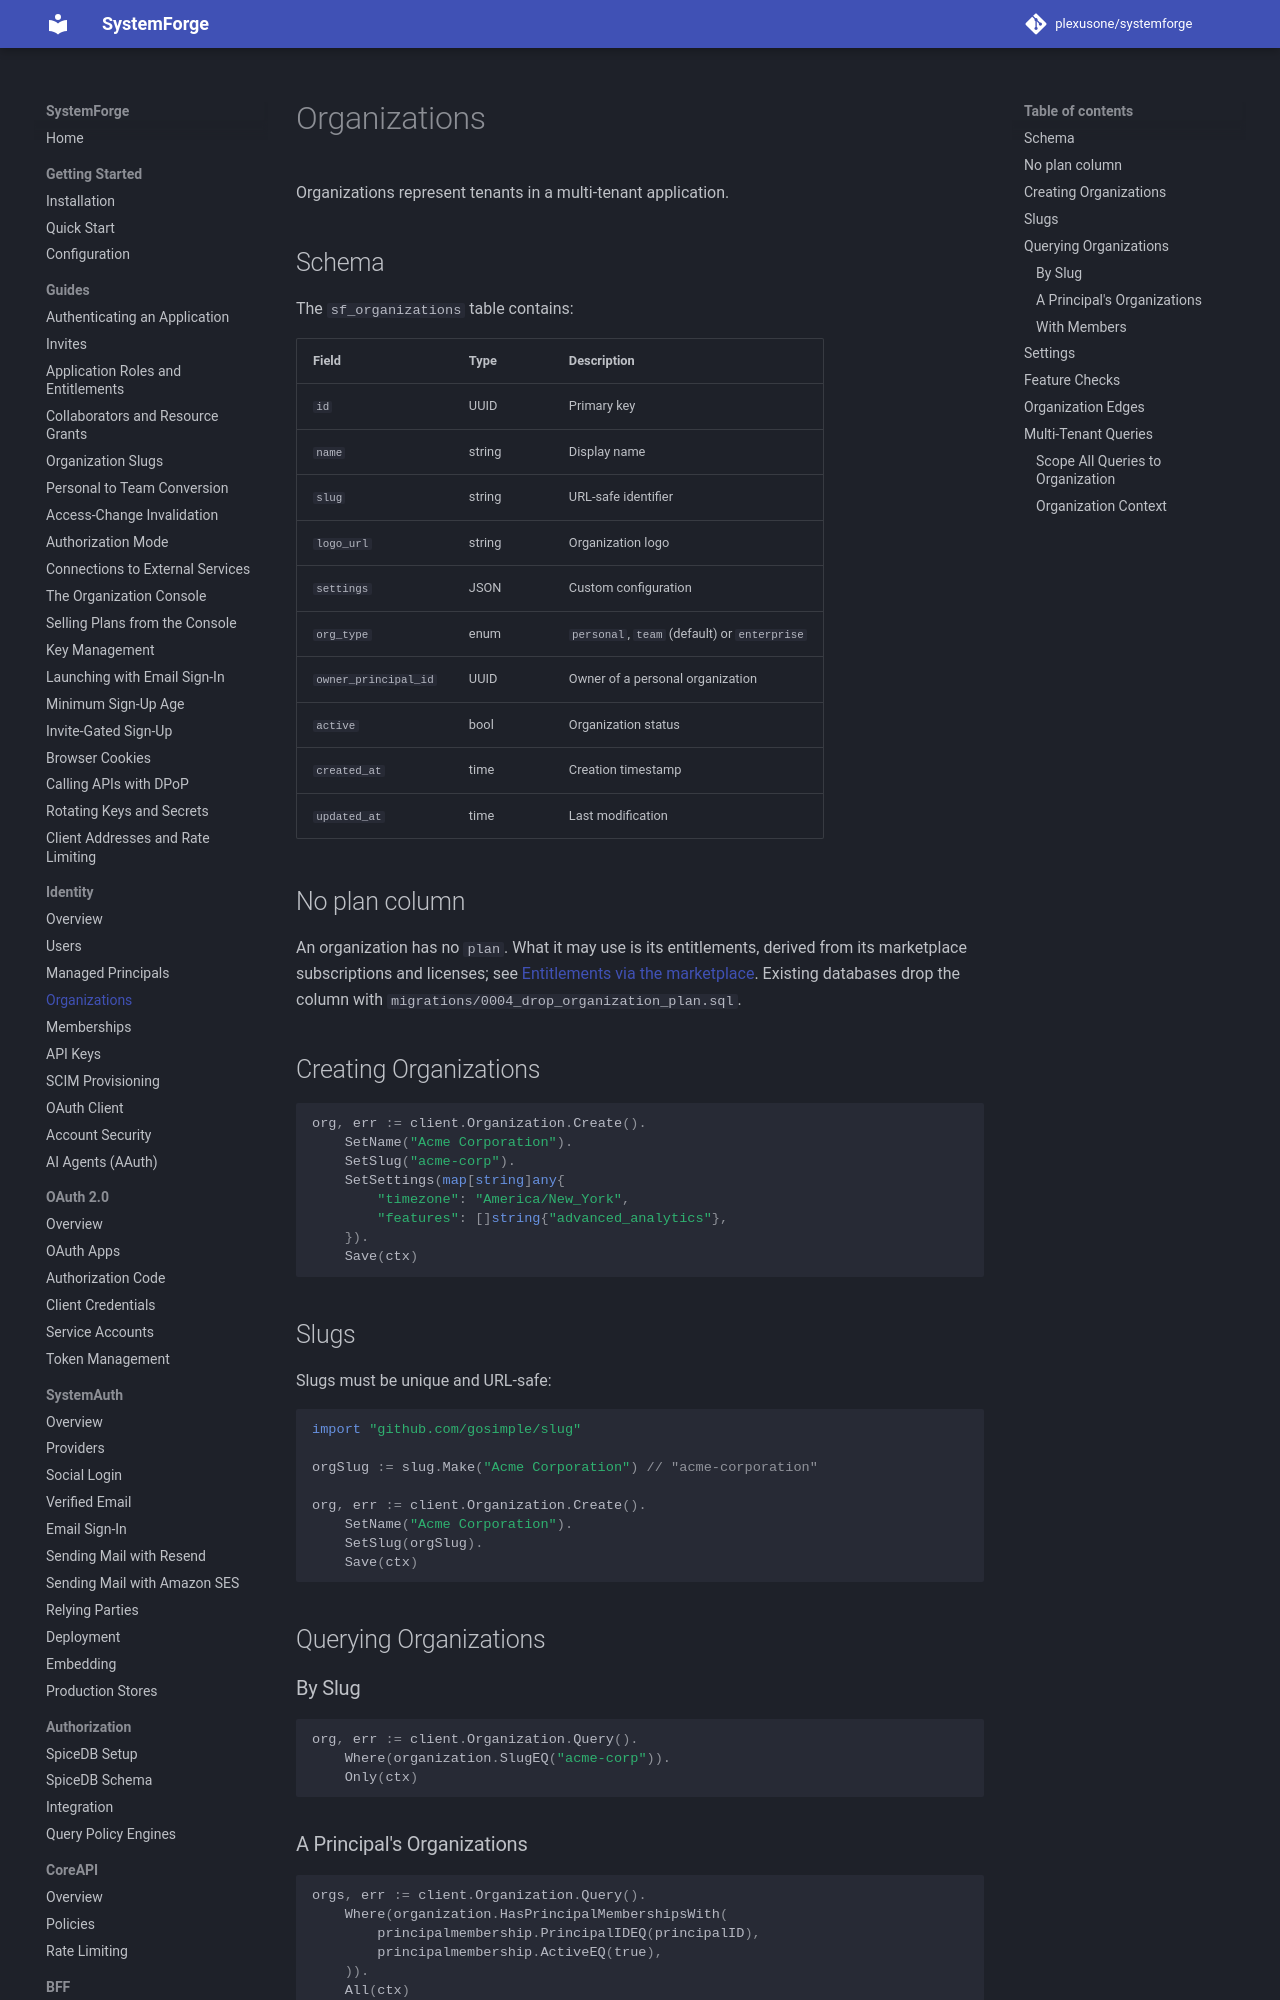

repository: plexusone/systemforge · page: identity/organizations/index.html · generator: mkdocs

# Organizations

Organizations represent tenants in a multi-tenant application.

## Schema

The `sf_organizations` table contains:

| Field | Type | Description |
|-------|------|-------------|
| `id` | UUID | Primary key |
| `name` | string | Display name |
| `slug` | string | URL-safe identifier |
| `logo_url` | string | Organization logo |
| `settings` | JSON | Custom configuration |
| `org_type` | enum | `personal`, `team` (default) or `enterprise` |
| `owner_principal_id` | UUID | Owner of a personal organization |
| `active` | bool | Organization status |
| `created_at` | time | Creation timestamp |
| `updated_at` | time | Last modification |

## No plan column

An organization has no `plan`. What it may use is its entitlements, derived
from its marketplace subscriptions and licenses; see
[Entitlements via the marketplace](../design/architecture/organizations.md#entitlements-via-the-marketplace).
Existing databases drop the column with `migrations/0004_drop_organization_plan.sql`.

## Creating Organizations

```go
org, err := client.Organization.Create().
    SetName("Acme Corporation").
    SetSlug("acme-corp").
    SetSettings(map[string]any{
        "timezone": "America/New_York",
        "features": []string{"advanced_analytics"},
    }).
    Save(ctx)
```
